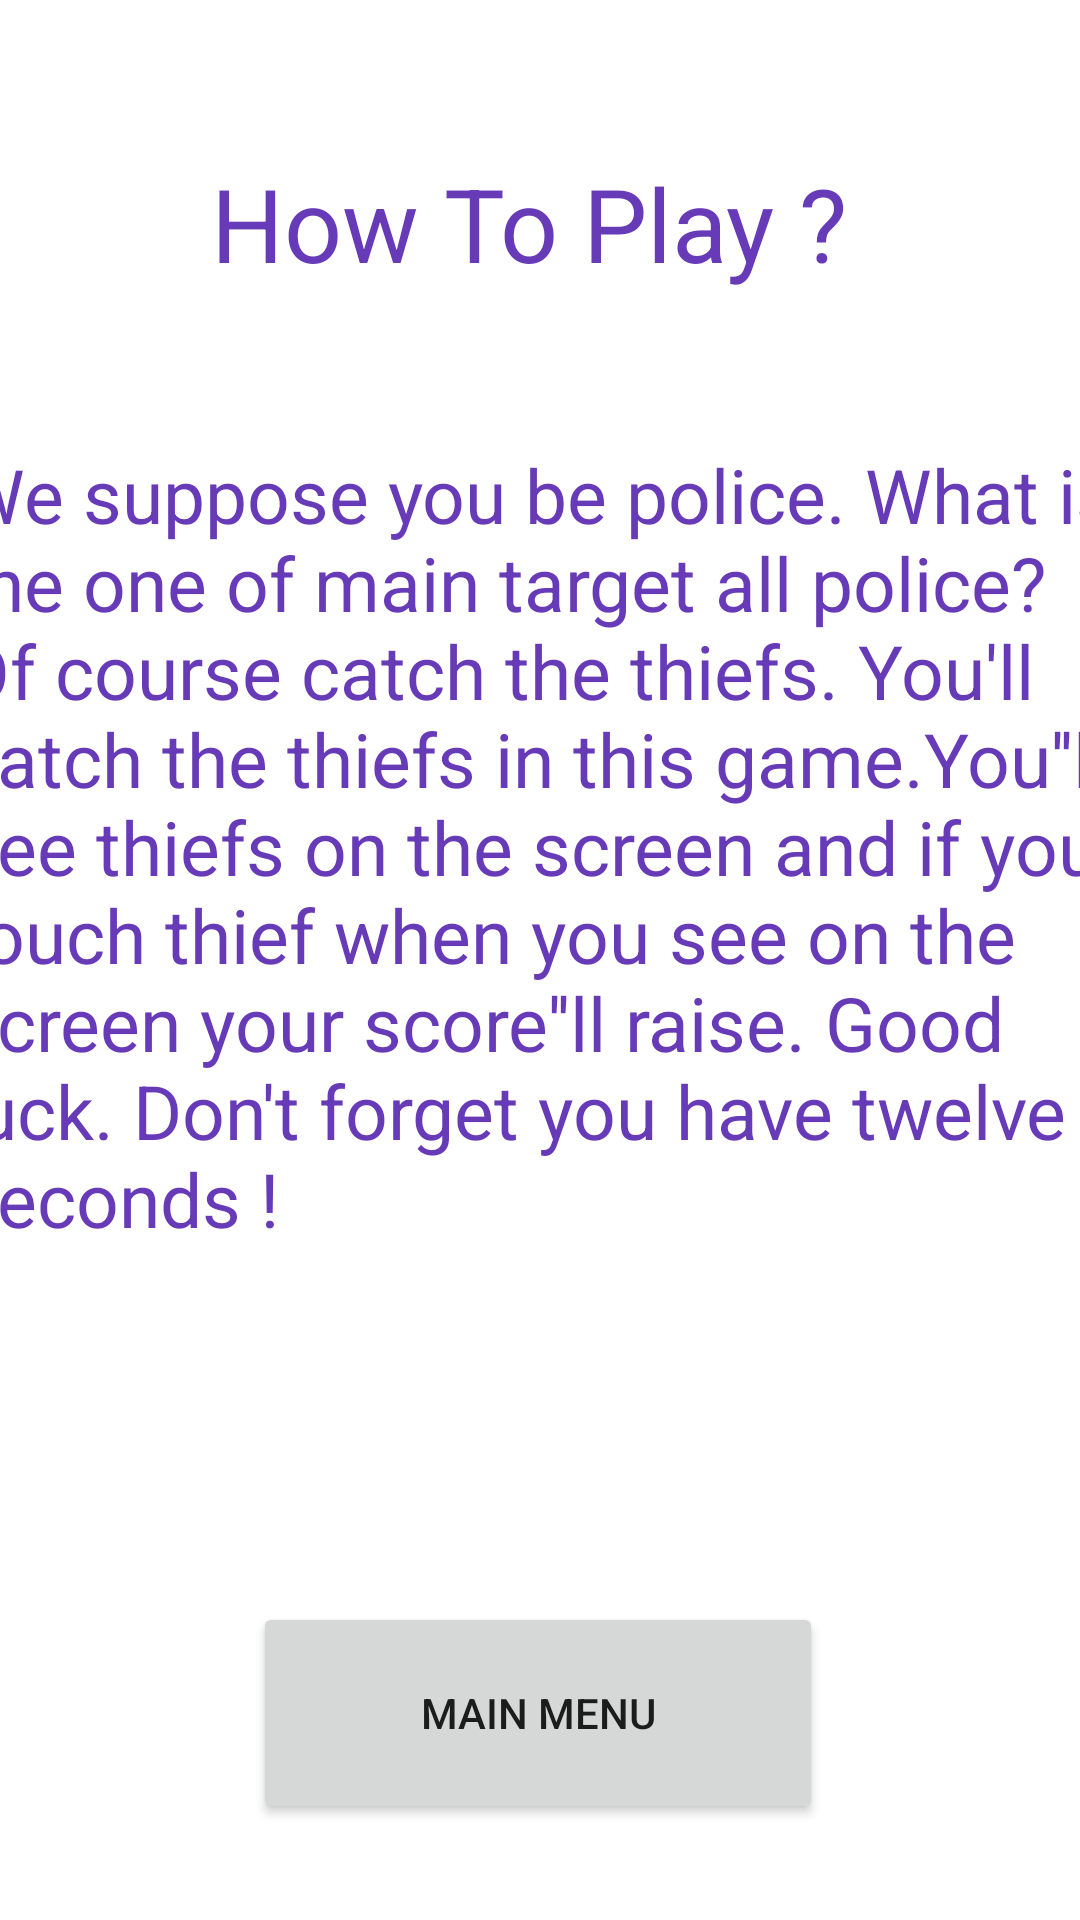

Here is an Android app screen rendered from its layout file. Give the layout XML and the strings, colors and styles it references.
<!-- AndroidManifest.xml: application theme Theme.CatchTheThief -->
<!-- res/layout/activity_main3.xml -->
<?xml version="1.0" encoding="utf-8"?>
<androidx.constraintlayout.widget.ConstraintLayout xmlns:android="http://schemas.android.com/apk/res/android"
    xmlns:app="http://schemas.android.com/apk/res-auto"
    xmlns:tools="http://schemas.android.com/tools"
    android:layout_width="match_parent"
    android:layout_height="match_parent"
    tools:context=".MainActivity3">

    <TextView
        android:id="@+id/textView2"
        android:layout_width="287dp"
        android:layout_height="80dp"
        android:layout_marginTop="40dp"
        android:layout_marginBottom="227dp"
        android:text="How To Play ?"
        android:textAlignment="center"
        android:textColor="#673AB7"
        android:textSize="34sp"
        app:layout_constraintBottom_toTopOf="@+id/linearLayout"
        app:layout_constraintEnd_toEndOf="parent"
        app:layout_constraintHorizontal_bias="0.451"
        app:layout_constraintStart_toStartOf="parent"
        app:layout_constraintTop_toTopOf="parent"
        app:layout_constraintVertical_bias="0.04" />

    <LinearLayout
        android:id="@+id/linearLayout"
        android:layout_width="0dp"
        android:layout_height="0dp"
        android:layout_marginStart="1dp"
        android:layout_marginEnd="1dp"
        android:layout_marginBottom="2dp"
        android:orientation="vertical"
        app:layout_constraintBottom_toBottomOf="parent"
        app:layout_constraintEnd_toEndOf="parent"
        app:layout_constraintStart_toStartOf="parent">

    </LinearLayout>

    <TextView
        android:id="@+id/textView3"
        android:layout_width="389dp"
        android:layout_height="338dp"
        android:layout_marginTop="148dp"
        android:text="We suppose you be police. What is the one of main target all police? Of course catch the thiefs. You'll catch the thiefs in this game.You''ll see thiefs on the screen and if you touch thief when you see on the screen your score''ll raise. Good luck. Don't forget you have twelve seconds !"
        android:textColor="#673AB7"
        android:textSize="25sp"
        app:layout_constraintEnd_toEndOf="parent"
        app:layout_constraintStart_toStartOf="parent"
        app:layout_constraintTop_toTopOf="parent" />

    <Button
        android:id="@+id/button3"
        android:layout_width="190dp"
        android:layout_height="74dp"
        android:layout_marginBottom="32dp"
        android:onClick="mainMenu"
        android:text="MAIN MENU"
        app:layout_constraintBottom_toBottomOf="parent"
        app:layout_constraintEnd_toEndOf="parent"
        app:layout_constraintHorizontal_bias="0.497"
        app:layout_constraintStart_toStartOf="parent" />
</androidx.constraintlayout.widget.ConstraintLayout>
<!-- resources referenced by this layout -->
<resources>
  <style name="Theme.CatchTheThief" parent="Theme.MaterialComponents.DayNight.DarkActionBar">
          
          <item name="colorPrimary">@color/purple_500</item>
          <item name="colorPrimaryVariant">@color/purple_700</item>
          <item name="colorOnPrimary">@color/white</item>
          
          <item name="colorSecondary">@color/teal_200</item>
          <item name="colorSecondaryVariant">@color/teal_700</item>
          <item name="colorOnSecondary">@color/black</item>
          
          <item name="android:statusBarColor" tools:targetApi="l">?attr/colorPrimaryVariant</item>
          
      </style>
  <!-- not gathered from this repository: default colours our renderer supplied (Android Studio template values) -->
  <color name="purple_500">#FF6200EE</color>
  <color name="purple_700">#FF3700B3</color>
  <color name="teal_200">#FF03DAC5</color>
  <color name="teal_700">#FF018786</color>
  <color name="black">#FF000000</color>
  <color name="white">#FFFFFFFF</color>
</resources>
